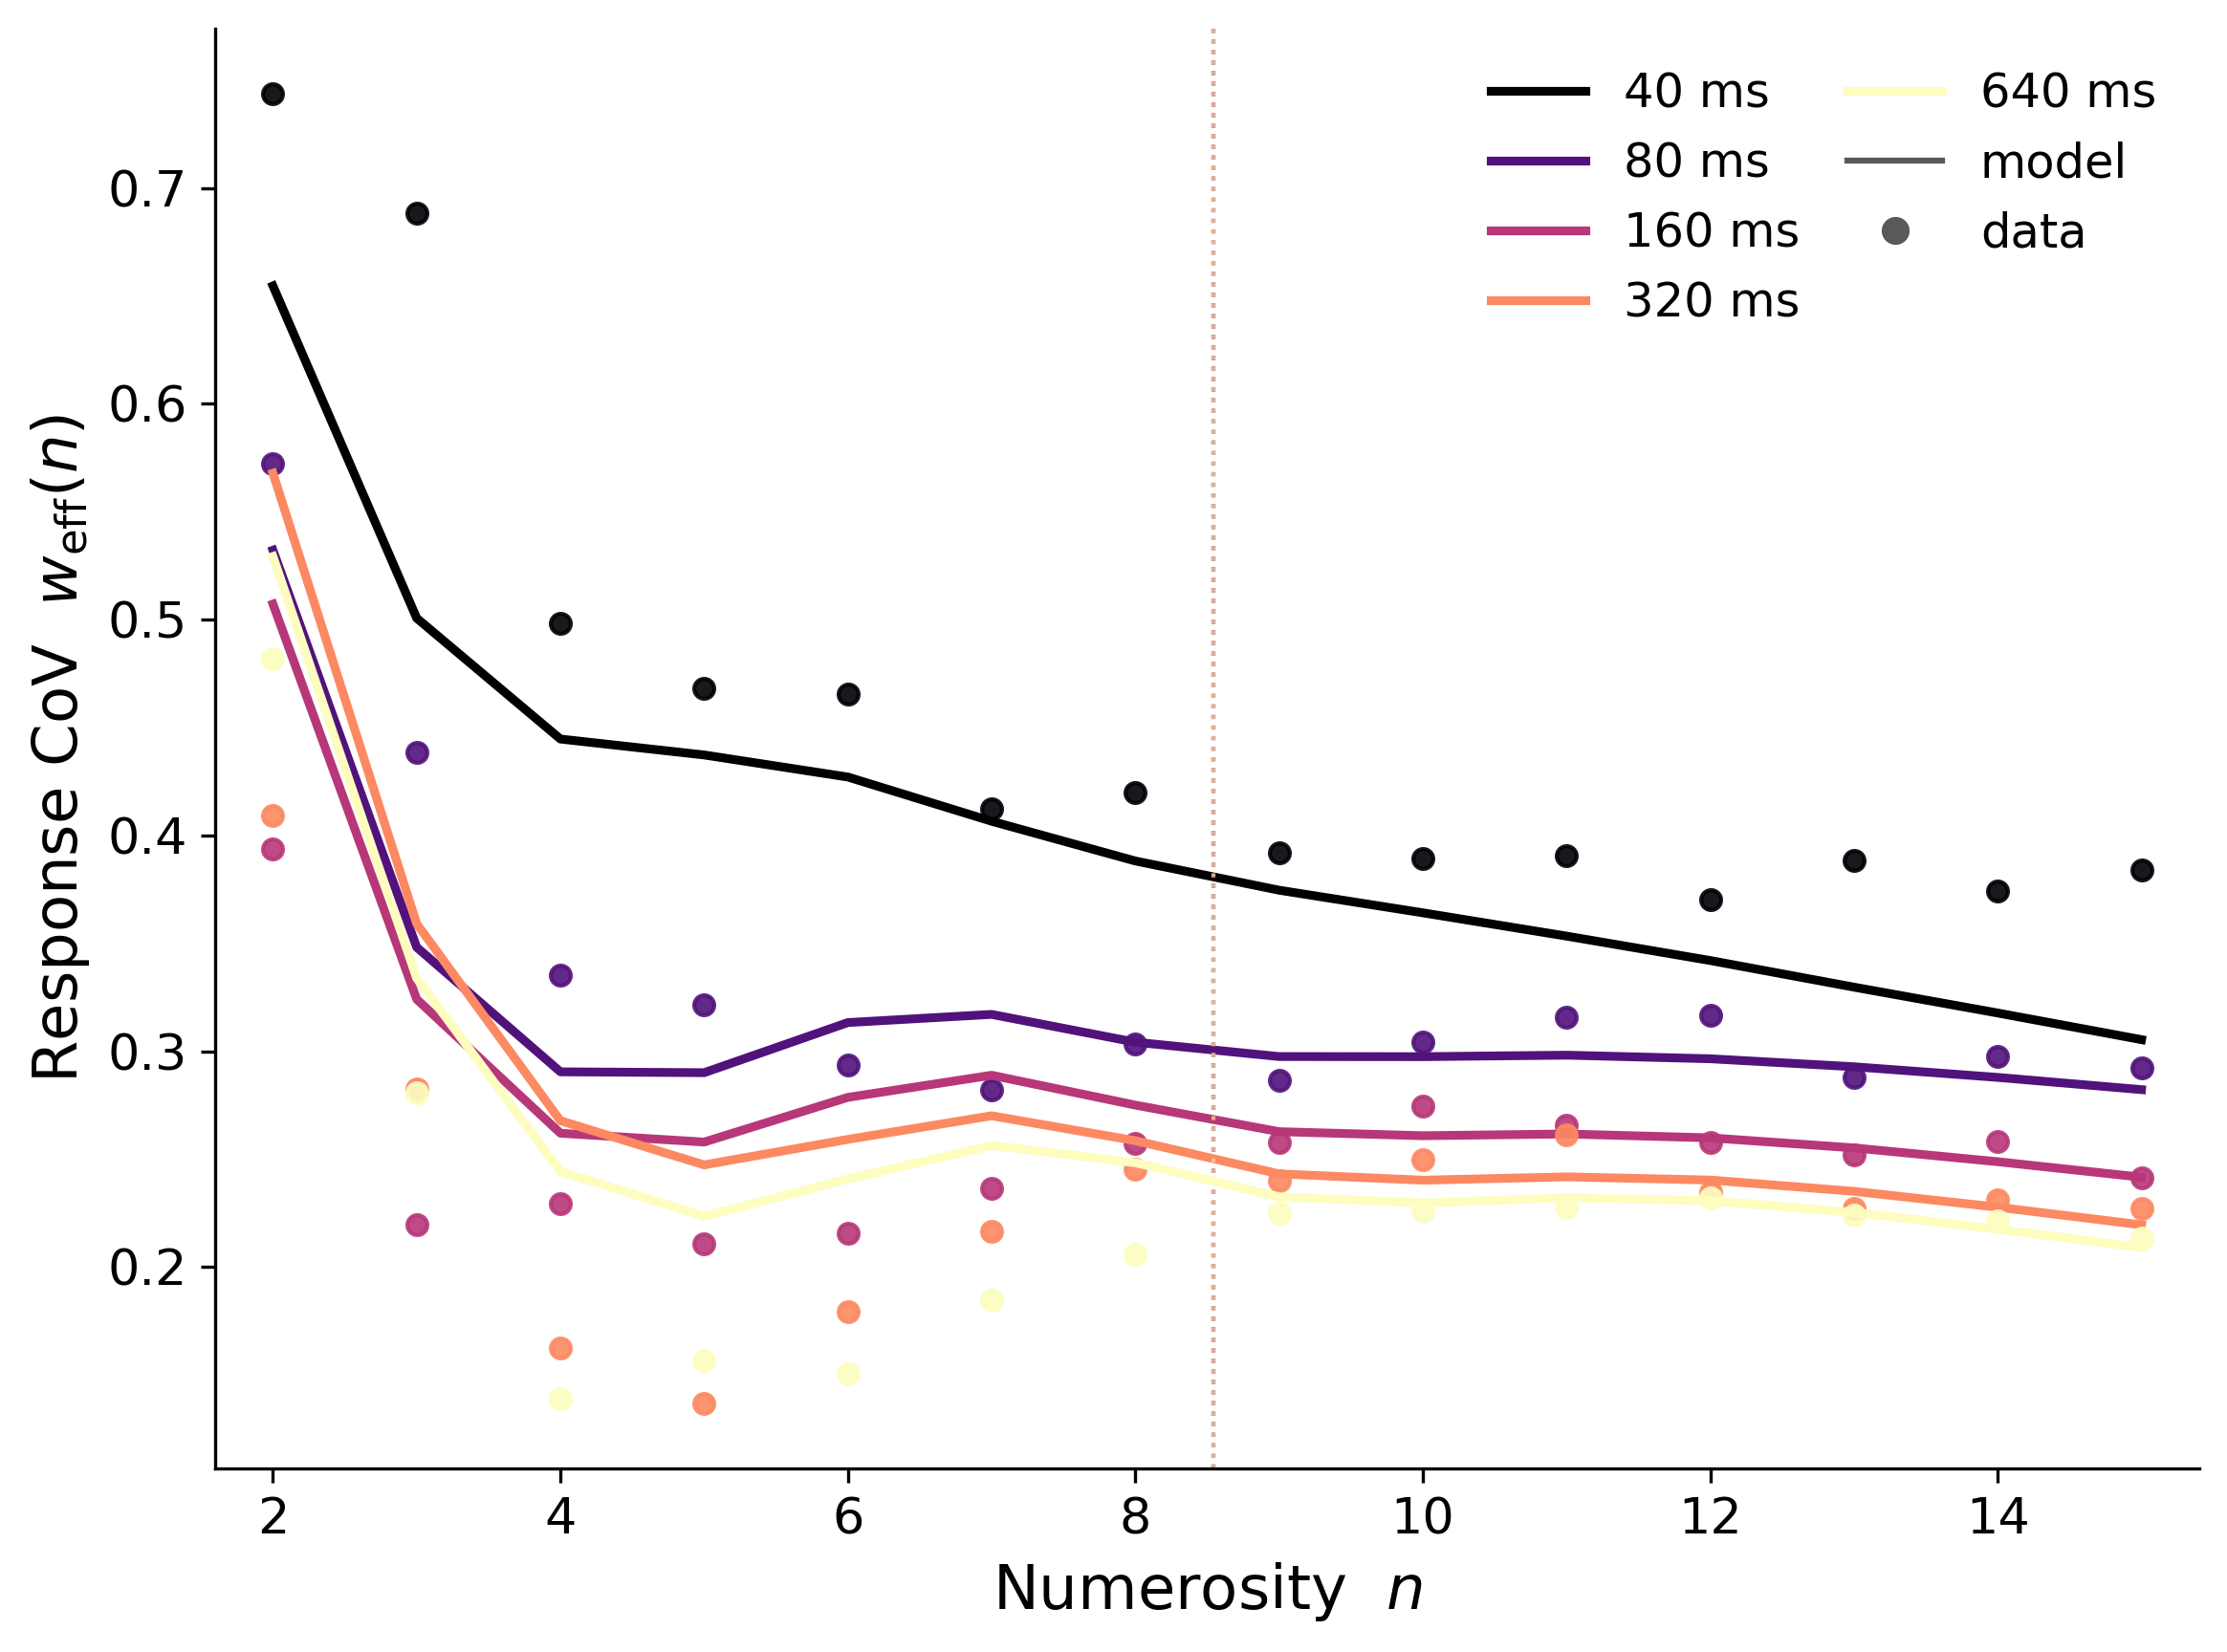

The file beside this chart, header and first rows:
duration_ms, n, n_width, model_cov, empirical_cov
40, 1, 8.54, 1.069, 1.125
40, 2, 8.54, 0.6546, 0.7435
40, 3, 8.54, 0.5007, 0.6883
40, 4, 8.54, 0.4447, 0.4984
40, 5, 8.54, 0.4373, 0.4683
40, 6, 8.54, 0.4271, 0.4654
40, 7, 8.54, 0.4066, 0.4125
40, 8, 8.54, 0.3882, 0.4198
40, 9, 8.54, 0.3746, 0.3922
40, 10, 8.54, 0.3642, 0.3895
40, 11, 8.54, 0.3534, 0.3906
40, 12, 8.54, 0.3421, 0.3704
40, 13, 8.54, 0.3297, 0.3885
40, 14, 8.54, 0.3177, 0.3742
40, 15, 8.54, 0.3054, 0.384
80, 1, 8.54, 1.045, 1.135
80, 2, 8.54, 0.5322, 0.5722
80, 3, 8.54, 0.3482, 0.4384
80, 4, 8.54, 0.2905, 0.3352
80, 5, 8.54, 0.2901, 0.3214
80, 6, 8.54, 0.3133, 0.2936
80, 7, 8.54, 0.3171, 0.2821
80, 8, 8.54, 0.3042, 0.3035
80, 9, 8.54, 0.2976, 0.2865
80, 10, 8.54, 0.2975, 0.3041
80, 11, 8.54, 0.2982, 0.316
80, 12, 8.54, 0.2965, 0.3169
80, 13, 8.54, 0.2928, 0.2878
80, 14, 8.54, 0.2879, 0.2975
80, 15, 8.54, 0.2822, 0.2921
160, 1, 8.54, 1.016, 1.019
160, 2, 8.54, 0.5072, 0.3939
160, 3, 8.54, 0.3241, 0.2197
160, 4, 8.54, 0.2621, 0.2295
160, 5, 8.54, 0.258, 0.2106
160, 6, 8.54, 0.2787, 0.2158
160, 7, 8.54, 0.2889, 0.2365
160, 8, 8.54, 0.2751, 0.2575
160, 9, 8.54, 0.2628, 0.258
160, 10, 8.54, 0.2609, 0.2747
160, 11, 8.54, 0.2617, 0.2656
160, 12, 8.54, 0.2599, 0.2578
160, 13, 8.54, 0.2552, 0.2521
160, 14, 8.54, 0.2488, 0.2584
160, 15, 8.54, 0.2417, 0.2414
320, 1, 8.54, 1.132, 1.094
320, 2, 8.54, 0.5678, 0.4092
320, 3, 8.54, 0.3591, 0.2827
320, 4, 8.54, 0.2678, 0.1625
320, 5, 8.54, 0.2474, 0.137
320, 6, 8.54, 0.2592, 0.1793
320, 7, 8.54, 0.2701, 0.2166
320, 8, 8.54, 0.2586, 0.2455
320, 9, 8.54, 0.2432, 0.2399
320, 10, 8.54, 0.2403, 0.2499
320, 11, 8.54, 0.2418, 0.2615
320, 12, 8.54, 0.2404, 0.2349
320, 13, 8.54, 0.2351, 0.2271
320, 14, 8.54, 0.2278, 0.2311
320, 15, 8.54, 0.2196, 0.2274
... 15 more rows
